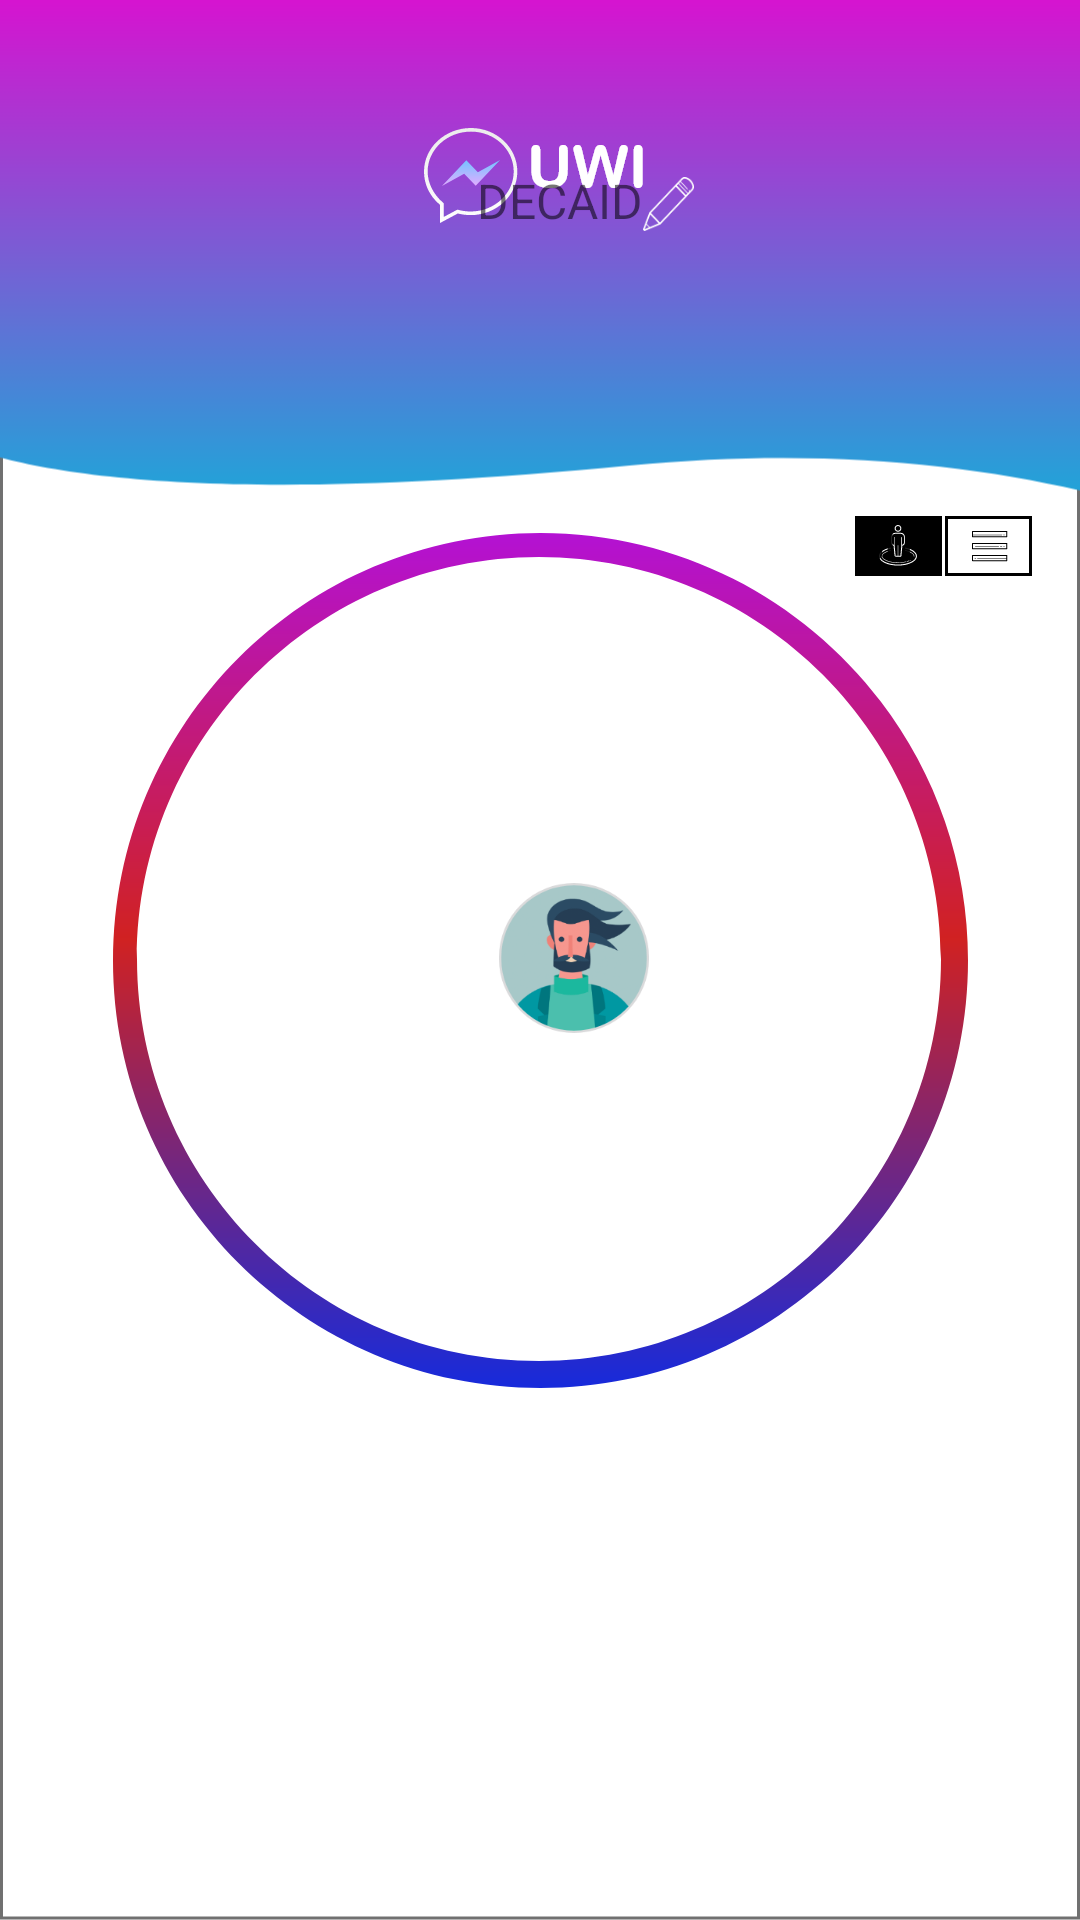

Here is an Android app screen rendered from its layout file. Give the layout XML and the strings, colors and styles it references.
<!-- AndroidManifest.xml: application theme NoActionBarTheme -->
<!-- res/layout/main_layout.xml -->
<?xml version="1.0" encoding="utf-8"?>
<RelativeLayout xmlns:android="http://schemas.android.com/apk/res/android"
    xmlns:app="http://schemas.android.com/apk/res-auto"
    xmlns:tools="http://schemas.android.com/tools"
    android:layout_width="match_parent"
    android:layout_height="match_parent"
    android:background="@drawable/uwi_bg">


    <androidx.constraintlayout.widget.ConstraintLayout
        android:layout_width="match_parent"
        android:layout_height="match_parent">


        <TextView
            android:id="@+id/textView4"
            android:layout_width="wrap_content"
            android:layout_height="wrap_content"
            android:background="@drawable/icon_circle"
            app:layout_constraintBottom_toBottomOf="parent"
            app:layout_constraintEnd_toEndOf="parent"
            app:layout_constraintStart_toStartOf="parent"
            app:layout_constraintTop_toTopOf="parent" />

        <ImageView
            android:id="@+id/imageView"
            android:layout_width="50dp"
            android:layout_height="50dp"
            android:background="@drawable/matthew"
            app:layout_constraintBottom_toBottomOf="@+id/textView4"
            app:layout_constraintEnd_toEndOf="@+id/textView4"
            app:layout_constraintHorizontal_bias="0.61"
            app:layout_constraintStart_toStartOf="parent"
            app:layout_constraintTop_toTopOf="@+id/textView4"
            app:layout_constraintVertical_bias="0.497" />

        <TextView
            android:id="@+id/textAccelerometerY"
            android:layout_width="217dp"
            android:layout_height="wrap_content"
            android:layout_marginBottom="16dp"
            android:textAppearance="@style/TextAppearance.AppCompat.Large"
            android:textColor="@color/colorAccent"
            android:textSize="20sp"
            android:textStyle="bold"
            android:typeface="normal"
            app:layout_constraintBottom_toTopOf="@+id/textAccelerometerZ"
            app:layout_constraintEnd_toEndOf="parent"
            app:layout_constraintHorizontal_bias="0.484"
            app:layout_constraintStart_toStartOf="parent"
            tools:ignore="MissingConstraints"
            tools:text="Y:" />

        <TextView
            android:id="@+id/textAccelerometerX"
            android:layout_width="218dp"
            android:layout_height="wrap_content"
            android:textAppearance="@style/TextAppearance.AppCompat.Large"
            android:textColor="@color/colorAccent"
            android:textSize="20sp"
            android:textStyle="bold"
            android:typeface="normal"
            app:layout_constraintBottom_toTopOf="@+id/textAccelerometerY"
            app:layout_constraintEnd_toEndOf="parent"
            app:layout_constraintHorizontal_bias="0.492"
            app:layout_constraintStart_toStartOf="parent"
            app:layout_constraintTop_toTopOf="parent"
            app:layout_constraintVertical_bias="0.984"
            tools:ignore="MissingConstraints"
            tools:text="X:" />

        <TextView
            android:id="@+id/textAccelerometerZ"
            android:layout_width="220dp"
            android:layout_height="wrap_content"
            android:layout_marginBottom="16dp"
            android:textAppearance="@style/TextAppearance.AppCompat.Large"
            android:textColor="@color/colorAccent"
            android:textSize="20sp"
            android:textStyle="bold"
            android:typeface="normal"
            app:layout_constraintBottom_toBottomOf="parent"
            app:layout_constraintEnd_toEndOf="parent"
            app:layout_constraintHorizontal_bias="0.492"
            app:layout_constraintStart_toStartOf="parent"
            tools:text="Z" />

        <TextView
            android:id="@+id/textView2"
            android:layout_width="wrap_content"
            android:layout_height="wrap_content"
            android:background="@drawable/uwilog_wtext"
            app:layout_constraintBottom_toTopOf="@+id/textView4"
            app:layout_constraintEnd_toEndOf="parent"
            app:layout_constraintHorizontal_bias="0.501"
            app:layout_constraintStart_toStartOf="parent"
            app:layout_constraintTop_toTopOf="parent"
            app:layout_constraintVertical_bias="0.293" />

        <TextView
            android:id="@+id/txt_alias"
            android:layout_width="wrap_content"
            android:layout_height="wrap_content"
            android:layout_marginBottom="100dp"
            android:text="DECAID"
            android:textSize="16sp"
            app:layout_constraintBottom_toTopOf="@+id/textView4"
            app:layout_constraintEnd_toEndOf="parent"
            app:layout_constraintHorizontal_bias="0.522"
            app:layout_constraintStart_toStartOf="parent"
            app:layout_constraintTop_toTopOf="parent"
            app:layout_constraintVertical_bias="1.0" />

        <Button
            android:id="@+id/btn_editAlias"
            android:layout_width="17dp"
            android:layout_height="18dp"
            android:background="@drawable/icon_edit"
            app:layout_constraintBottom_toTopOf="@+id/textView4"
            app:layout_constraintEnd_toEndOf="parent"
            app:layout_constraintHorizontal_bias="0.0"
            app:layout_constraintStart_toEndOf="@+id/txt_alias"
            app:layout_constraintTop_toTopOf="@+id/txt_alias"
            app:layout_constraintVertical_bias="0.029" />

        <Button
            android:id="@+id/button3"
            android:layout_width="29dp"
            android:layout_height="20dp"
            android:layout_marginTop="172dp"
            android:layout_marginEnd="16dp"
            android:background="@drawable/icon_show_list"
            app:layout_constraintBottom_toTopOf="@+id/textView4"
            app:layout_constraintEnd_toEndOf="parent"
            app:layout_constraintTop_toTopOf="parent"
            app:layout_constraintVertical_bias="0.0" />

        <Button
            android:id="@+id/button2"
            android:layout_width="29dp"
            android:layout_height="20dp"
            android:layout_marginTop="172dp"
            android:background="@drawable/icon_show_rtls"
            android:text="Button"
            app:layout_constraintBottom_toTopOf="@+id/textView4"
            app:layout_constraintEnd_toStartOf="@+id/button3"
            app:layout_constraintHorizontal_bias="0.997"
            app:layout_constraintStart_toStartOf="parent"
            app:layout_constraintTop_toTopOf="parent"
            app:layout_constraintVertical_bias="0.0" />

        <androidx.recyclerview.widget.RecyclerView
            android:id="@+id/buddies_feed_layout"
            android:layout_width="40dp"
            android:layout_height="278dp"
            app:layout_constraintBottom_toBottomOf="@+id/textView4"
            app:layout_constraintEnd_toEndOf="@+id/textView4"
            app:layout_constraintStart_toStartOf="@+id/textView4" />


    </androidx.constraintlayout.widget.ConstraintLayout>

</RelativeLayout>
<!-- resources referenced by this layout -->
<resources>
  <color name="colorAccent">#D81B60</color>
  <!-- drawable icon_circle: png bitmap (drawable-hdpi, 24929 bytes) -->
  <!-- drawable icon_edit: png bitmap (drawable-hdpi, 383 bytes) -->
  <!-- drawable icon_show_list: png bitmap (drawable-hdpi, 330 bytes) -->
  <!-- drawable icon_show_rtls: png bitmap (drawable-hdpi, 518 bytes) -->
  <!-- drawable matthew: png bitmap (drawable-hdpi, 9790 bytes) -->
  <!-- drawable uwi_bg: png bitmap (drawable-hdpi, 15240 bytes) -->
  <!-- drawable uwilog_wtext: png bitmap (drawable-hdpi, 2932 bytes) -->
  <style name="NoActionBarTheme" parent="Theme.AppCompat.Light.NoActionBar">
          
          <item name="colorPrimary">@color/colorPrimary</item>
          <item name="colorPrimaryDark">@color/colorPrimaryDark</item>
          <item name="colorAccent">@color/colorAccent</item>
          <item name="android:statusBarColor">@color/colorStatusBar</item>
          <item name="windowActionBar">false</item>
          <item name="windowNoTitle">true</item>
      </style>
  <color name="colorPrimary">#008577</color>
  <color name="colorPrimaryDark">#00574B</color>
  <color name="colorStatusBar">#D614D0</color>
</resources>
